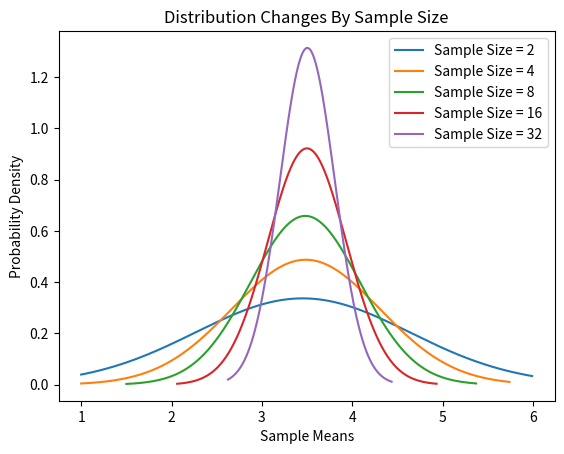

The script that saved this image:
import numpy as np
import matplotlib.pyplot as plt
from scipy.stats import norm

class DieSampling:
    def __init__(self, die_values, sample_sizes):
        self.die_values = die_values
        self.sample_sizes = sample_sizes
    
    def run_experiment(self):
        for sample_size in self.sample_sizes:
            sample_means = []
            for num_samples in range(1000):
                die_cast = np.random.choice(self.die_values, size=sample_size)
                sample_mean = np.mean(die_cast)
                sample_means.append(sample_mean)

            experiment_mean = np.mean(sample_means)
            experiment_std = np.std(sample_means)
            x_min = min(sample_means)
            x_max = max(sample_means)
            x = np.arange(x_min, x_max, 0.01)
            y = norm.pdf(x, experiment_mean, experiment_std)
            plt.plot(x, y)

        legend_texts = [f'Sample Size = {v}' for v in self.sample_sizes]
        plt.legend(legend_texts)
        plt.title("Distribution Changes By Sample Size")
        plt.xlabel("Sample Means")
        plt.ylabel("Probability Density")
        plt.show()

die_values = [1, 2, 3, 4, 5, 6]
sample_sizes = [2, 4, 8, 16, 32]
die_sampling = DieSampling(die_values, sample_sizes)
die_sampling.run_experiment()
